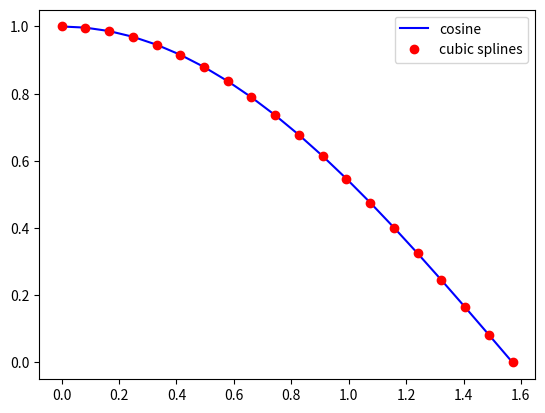

Recreate this plot in Python.
#
# Cubic Spline Interpolation
# A_pyt/i_SPLINE.py
#
import numpy as np
import scipy.interpolate as sci
import matplotlib.pyplot as plt

# Interpolation
x = np.linspace(0.0, np.pi / 2, 20)  # x values
y = np.cos(x)  # function values to interpolate
gp = sci.splrep(x, y, k=3)  # cubic spline interpolatiln
gy = sci.splev(x, gp, der=0)  # calculate interpolated values

# Graphical Output
plt.figure()
plt.plot(x, y, 'b', label='cosine')  # plot original function values
# plot interpolated function values
plt.plot(x, gy, 'ro', label='cubic splines')
plt.legend(loc=0)
